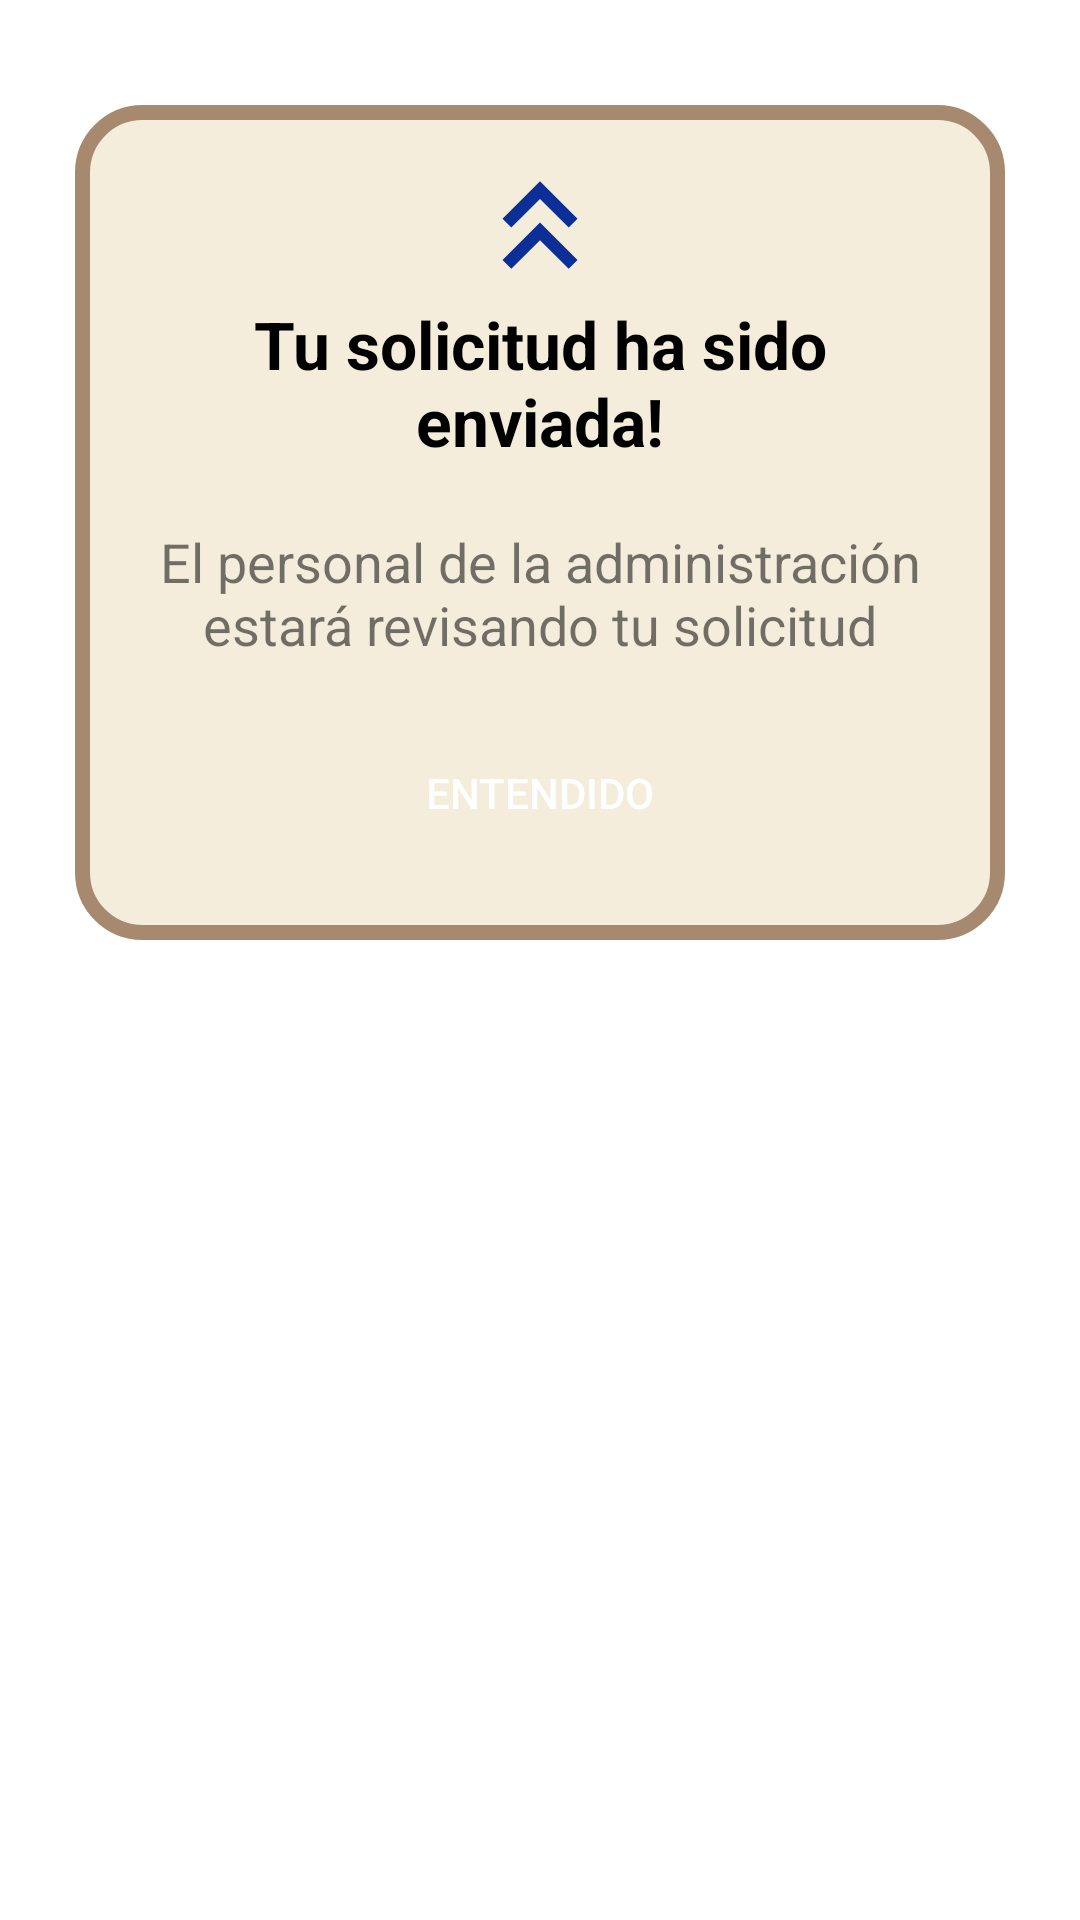

Reconstruct the res/layout file that produces this screen, plus the resources it refers to.
<!-- AndroidManifest.xml: application theme Theme.PueblosDB -->
<!-- res/layout/custom_dialog.xml -->
<?xml version="1.0" encoding="utf-8"?>
<RelativeLayout xmlns:android="http://schemas.android.com/apk/res/android"
    android:layout_width="match_parent"
    android:layout_height="match_parent">

    <LinearLayout
        android:layout_width="match_parent"
        android:layout_height="wrap_content"
        android:orientation="vertical"
        android:background="@drawable/dialogbx"
        android:layout_marginLeft="20dp"
        android:layout_marginRight="20dp"
        android:layout_marginTop="30dp"
        android:paddingTop="20dp"
        android:paddingLeft="20dp"
        android:paddingRight="20dp"
        android:paddingBottom="30dp">

        <ImageView
            android:layout_width="50dp"
            android:layout_height="50dp"
            android:layout_gravity="center_horizontal"
            android:src="@drawable/arrowofdatauploaded"
            />

        <TextView
            android:layout_width="wrap_content"
            android:layout_height="wrap_content"
            android:textSize="22sp"
            android:textStyle="bold"
            android:textColor="@color/black"
            android:text="Tu solicitud ha sido enviada!"
            android:layout_gravity="center_horizontal"
            android:gravity="center_horizontal"
            android:layout_marginHorizontal="20dp"
            />

        <TextView
            android:layout_width="260dp"
            android:maxWidth="260dp"
            android:layout_height="wrap_content"
            android:textSize="18sp"
            android:text="El personal de la administración estará revisando tu solicitud"
            android:layout_gravity="center_horizontal"
            android:layout_margin="20dp"
            android:gravity="center_horizontal"
            />

        <Button
            android:id="@+id/btnEntendido"
            android:layout_width="120dp"
            android:layout_height="wrap_content"
            android:text="Entendido"
            android:textColor="@color/white"
            android:layout_gravity="center_horizontal"
            android:background="@drawable/rounded_button_3"/>

    </LinearLayout>

</RelativeLayout>
<!-- resources referenced by this layout -->
<resources>
  <color name="black">#FF000000</color>
  <color name="white">#FFFFFFFF</color>
  <!-- drawable arrowofdatauploaded (drawable) -->
  <vector xmlns:android="http://schemas.android.com/apk/res/android" android:height="24dp" android:tint="#0B2E97" android:viewportHeight="24" android:viewportWidth="24" android:width="24dp">
        
      <path android:fillColor="@android:color/white" android:pathData="M6,17.59l1.41,1.41l4.59,-4.58l4.59,4.58l1.41,-1.41l-6,-6z"/>
        
      <path android:fillColor="@android:color/white" android:pathData="M6,11l1.41,1.41l4.59,-4.58l4.59,4.58l1.41,-1.41l-6,-6z"/>
      
  </vector>
  <!-- drawable dialogbx (drawable) -->
  <?xml version="1.0" encoding="utf-8"?>
  <inset xmlns:android="http://schemas.android.com/apk/res/android"
      android:insetLeft="5dp"
      android:insetRight="5dp"
      android:insetTop="5dp"
      android:insetBottom="5dp">
  
      <shape android:shape="rectangle">
          <corners android:radius="20dp"/>
          <stroke android:width="5dp"
              android:color="@color/light_coffee"/>
          <solid android:color="@color/light_beige"/>
  
      </shape>
  
  </inset>
  <style name="Theme.PueblosDB" parent="Theme.MaterialComponents.Light.NoActionBar">
          
          <item name="android:statusBarColor">@color/light_beige</item>"
          
          <item name="android:navigationBarColor">@color/dark_blue</item>
  
          
          <item name="colorPrimary">@color/light_blue</item>
          <item name="colorPrimaryVariant">@color/light_blue</item>
          <item name="colorOnPrimary">@color/dark_grey</item>
          
          <item name="colorSecondary">@color/light_coffee</item>
          <item name="colorSecondaryVariant">@color/light_beige</item>
          <item name="colorOnSecondary">@color/white</item>
      </style>
  <color name="light_coffee">#A6896F</color>
  <color name="light_beige">#F5EDDB</color>
  <color name="dark_blue">#082126</color>
  <color name="light_blue">#3E707D</color>
  <color name="dark_grey">#4D5958</color>
</resources>
